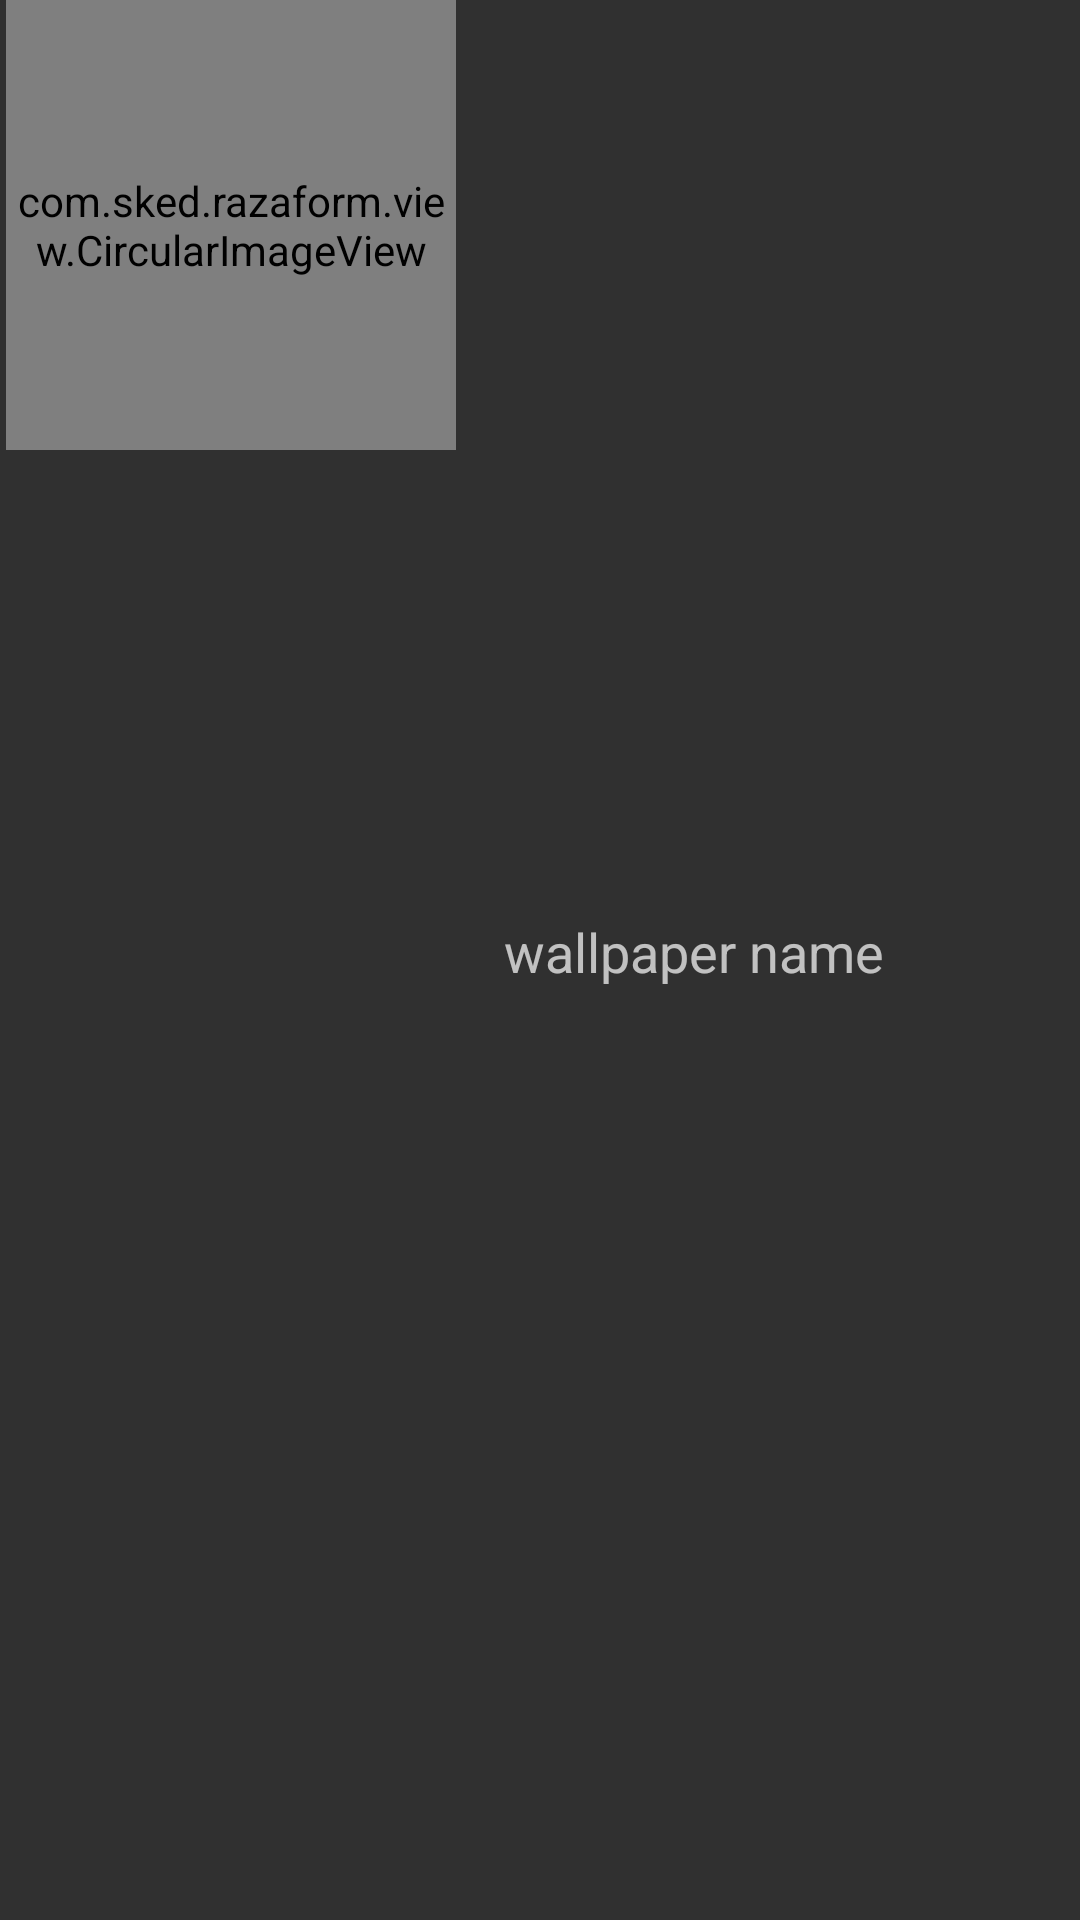

Android layout source for this screen:
<!-- AndroidManifest.xml: application theme AppTheme -->
<!-- res/layout/wallpaper_list_item.xml -->
<?xml version="1.0" encoding="utf-8"?>
<LinearLayout xmlns:android="http://schemas.android.com/apk/res/android"
    android:layout_width="match_parent"
    android:layout_height="166dp"
    android:orientation="horizontal"
    android:weightSum="1"
    android:paddingRight="@dimen/activity_horizontal_margin">

    <com.sked.razaform.view.CircularImageView
        android:id="@+id/image"
        android:layout_width="150dp"
        android:layout_height="150dp"
        android:layout_marginLeft="2dp"
        android:scaleType="centerCrop"
        android:src="@drawable/im_wallpaper_1"
        android:layout_centerVertical="true"
        android:layout_alignParentLeft="true"
        android:layout_alignParentStart="true" />

    <TextView
        android:id="@+id/name"
        android:layout_width="wrap_content"
        android:layout_height="30dp"
        android:paddingLeft="16dp"
        android:text="wallpaper name"
        android:layout_gravity="center"
        android:textSize="18sp"
        android:layout_centerVertical="true"
        android:layout_toRightOf="@+id/image"
        android:layout_toEndOf="@+id/image" />


</LinearLayout>
<!-- resources referenced by this layout -->
<resources>
  <!-- drawable im_wallpaper_1: jpg bitmap (drawable, 211705 bytes) -->
  <style name="AppTheme" parent="android:Theme.Material">
          
          <item name="android:colorPrimary">@color/colorPrimary</item>
          <item name="android:colorPrimaryDark">@color/colorPrimaryDark</item>
          <item name="android:colorAccent">@color/colorAccent</item>
      </style>
  <!-- not gathered from this repository: default colours our renderer supplied (Android Studio template values) -->
  <color name="colorPrimary">#FF6200EE</color>
  <color name="colorPrimaryDark">#FF3700B3</color>
  <color name="colorAccent">#FF03DAC5</color>
</resources>
